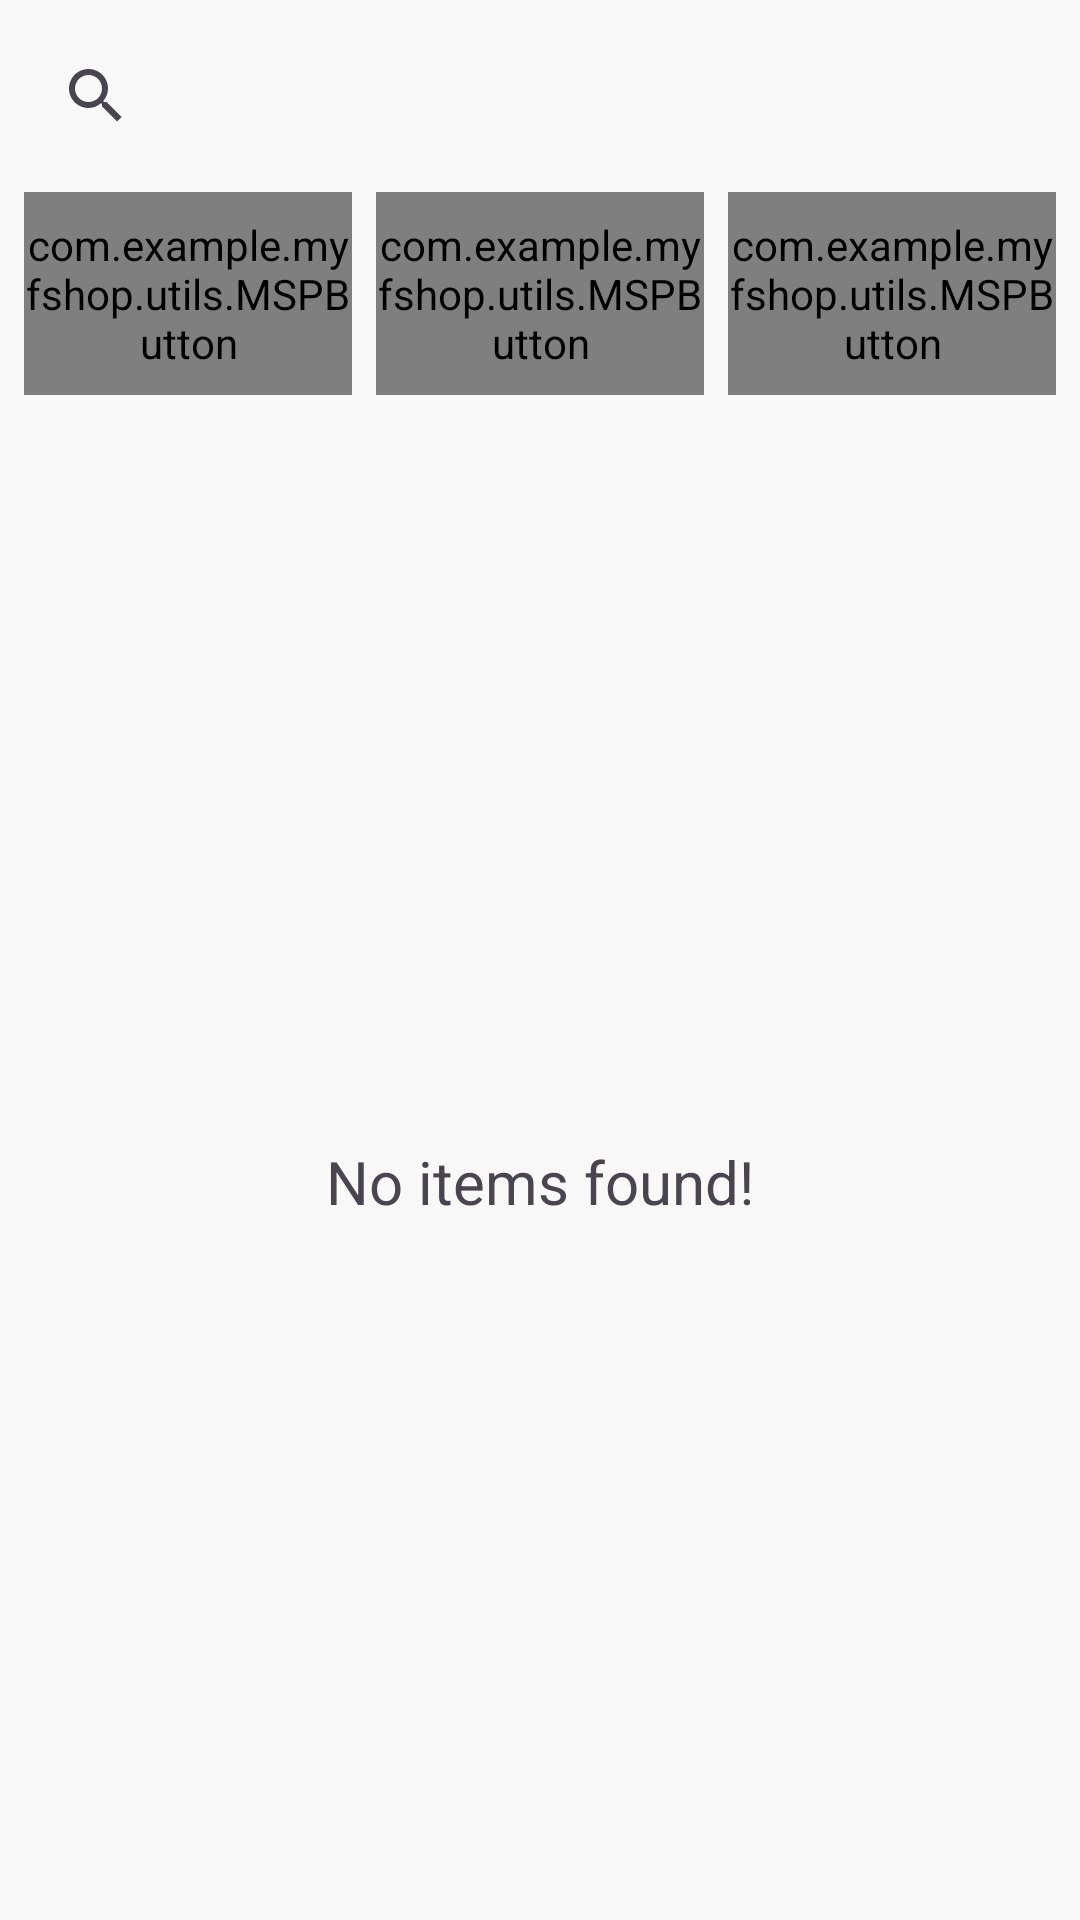

Here is an Android app screen rendered from its layout file. Give the layout XML and the strings, colors and styles it references.
<!-- AndroidManifest.xml: application theme Theme.MyFshop -->
<!-- res/layout/fragment_dashboard.xml -->
<?xml version="1.0" encoding="utf-8"?>
<androidx.constraintlayout.widget.ConstraintLayout
    xmlns:android="http://schemas.android.com/apk/res/android"
    xmlns:app="http://schemas.android.com/apk/res-auto"
    xmlns:tools="http://schemas.android.com/tools"
    android:layout_width="match_parent"
    android:layout_height="match_parent"
    android:background="@color/colorOffWhite"
    tools:context=".ui.fragments.DashboardFragment">

    
    <LinearLayout
        android:id="@+id/search_layout"
        android:layout_width="0dp"
        android:layout_height="wrap_content"
        android:orientation="vertical"
        android:padding="8dp"
        app:layout_constraintTop_toTopOf="parent"
        app:layout_constraintLeft_toLeftOf="parent"
        app:layout_constraintRight_toRightOf="parent">

        
        <LinearLayout
            android:layout_width="match_parent"
            android:layout_height="wrap_content"
            android:orientation="horizontal">

            <androidx.appcompat.widget.SearchView
                android:id="@+id/search_view"
                android:layout_width="0dp"
                android:layout_height="wrap_content"
                android:layout_weight="1"
                android:hint="Search"
                android:queryHint="Search here" />
        </LinearLayout>

        
        <LinearLayout
            android:layout_width="match_parent"
            android:layout_height="wrap_content"
            android:orientation="horizontal"
            android:layout_marginTop="8dp">

            <com.example.myfshop.utils.MSPButton
                android:id="@+id/btn_all"
                android:layout_width="0dp"
                android:layout_height="wrap_content"
                android:layout_weight="1"
                android:background="@drawable/button_background"
                android:foreground="?attr/selectableItemBackground"
                android:gravity="center"
                android:paddingTop="@dimen/btn_padding"
                android:paddingBottom="@dimen/btn_padding"
                android:text="All"
                android:textColor="@android:color/white"
                android:textSize="@dimen/btn_textSize" />

            <com.example.myfshop.utils.MSPButton
                android:id="@+id/btn_shirt"
                android:layout_width="0dp"
                android:layout_height="wrap_content"
                android:layout_weight="1"
                android:layout_marginStart="8dp"
                android:background="@drawable/button_background"
                android:foreground="?attr/selectableItemBackground"
                android:gravity="center"
                android:paddingTop="@dimen/btn_padding"
                android:paddingBottom="@dimen/btn_padding"
                android:text="Shirt"
                android:textColor="@android:color/white"
                android:textSize="@dimen/btn_textSize" />

            <com.example.myfshop.utils.MSPButton
                android:id="@+id/btn_pants"
                android:layout_width="0dp"
                android:layout_height="wrap_content"
                android:layout_weight="1"
                android:layout_marginStart="8dp"
                android:background="@drawable/button_background"
                android:foreground="?attr/selectableItemBackground"
                android:gravity="center"
                android:paddingTop="@dimen/btn_padding"
                android:paddingBottom="@dimen/btn_padding"
                android:text="Pants"
                android:textColor="@android:color/white"
                android:textSize="@dimen/btn_textSize" />

        </LinearLayout>

    </LinearLayout>

    <androidx.recyclerview.widget.RecyclerView
        android:id="@+id/rv_dashboard_items"
        android:layout_width="match_parent"
        android:layout_height="0dp"
        android:visibility="gone"
        app:layout_constraintTop_toBottomOf="@id/search_layout"
        app:layout_constraintBottom_toBottomOf="parent"
        app:layout_constraintEnd_toEndOf="parent"
        app:layout_constraintStart_toStartOf="parent" />

    <TextView
        android:id="@+id/tv_no_dashboard_items_found"
        android:layout_width="match_parent"
        android:layout_height="wrap_content"
        android:layout_marginStart="8dp"
        android:layout_marginTop="8dp"
        android:layout_marginEnd="8dp"
        android:text="@string/no_dashboard_item_found"
        android:textAlignment="center"
        android:textSize="@dimen/no_data_found_textSize"
        app:layout_constraintTop_toBottomOf="@id/search_layout"
        app:layout_constraintBottom_toBottomOf="parent"
        app:layout_constraintEnd_toEndOf="parent"
        app:layout_constraintStart_toStartOf="parent" />

</androidx.constraintlayout.widget.ConstraintLayout>
<!-- resources referenced by this layout -->
<resources>
  <color name="colorOffWhite">#F8F8F8</color>
  <dimen name="btn_padding">8dp</dimen>
  <dimen name="btn_textSize">18sp</dimen>
  <dimen name="no_data_found_textSize">20sp</dimen>
  <!-- drawable button_background (drawable) -->
  <?xml version="1.0" encoding="utf-8"?>
  
  <shape xmlns:android="http://schemas.android.com/apk/res/android"
      android:shape="rectangle">
  
      <gradient
          android:angle="360"
          android:endColor="@color/colorThemeOrange"
          android:startColor="@color/colorThemePink"
          android:type="linear" />
  
      <corners android:radius="@dimen/button_background_radius" />
  </shape>
      
  <string name="no_dashboard_item_found">No items found!</string>
  <style name="Theme.MyFshop" parent="Base.Theme.MyFshop" />
  <color name="colorThemeOrange">#F4442d</color>
  <color name="colorThemePink">#ED2173</color>
  <dimen name="button_background_radius">10dp</dimen>
  <style name="Base.Theme.MyFshop" parent="Theme.Material3.DayNight.NoActionBar">
          
          
      </style>
</resources>
